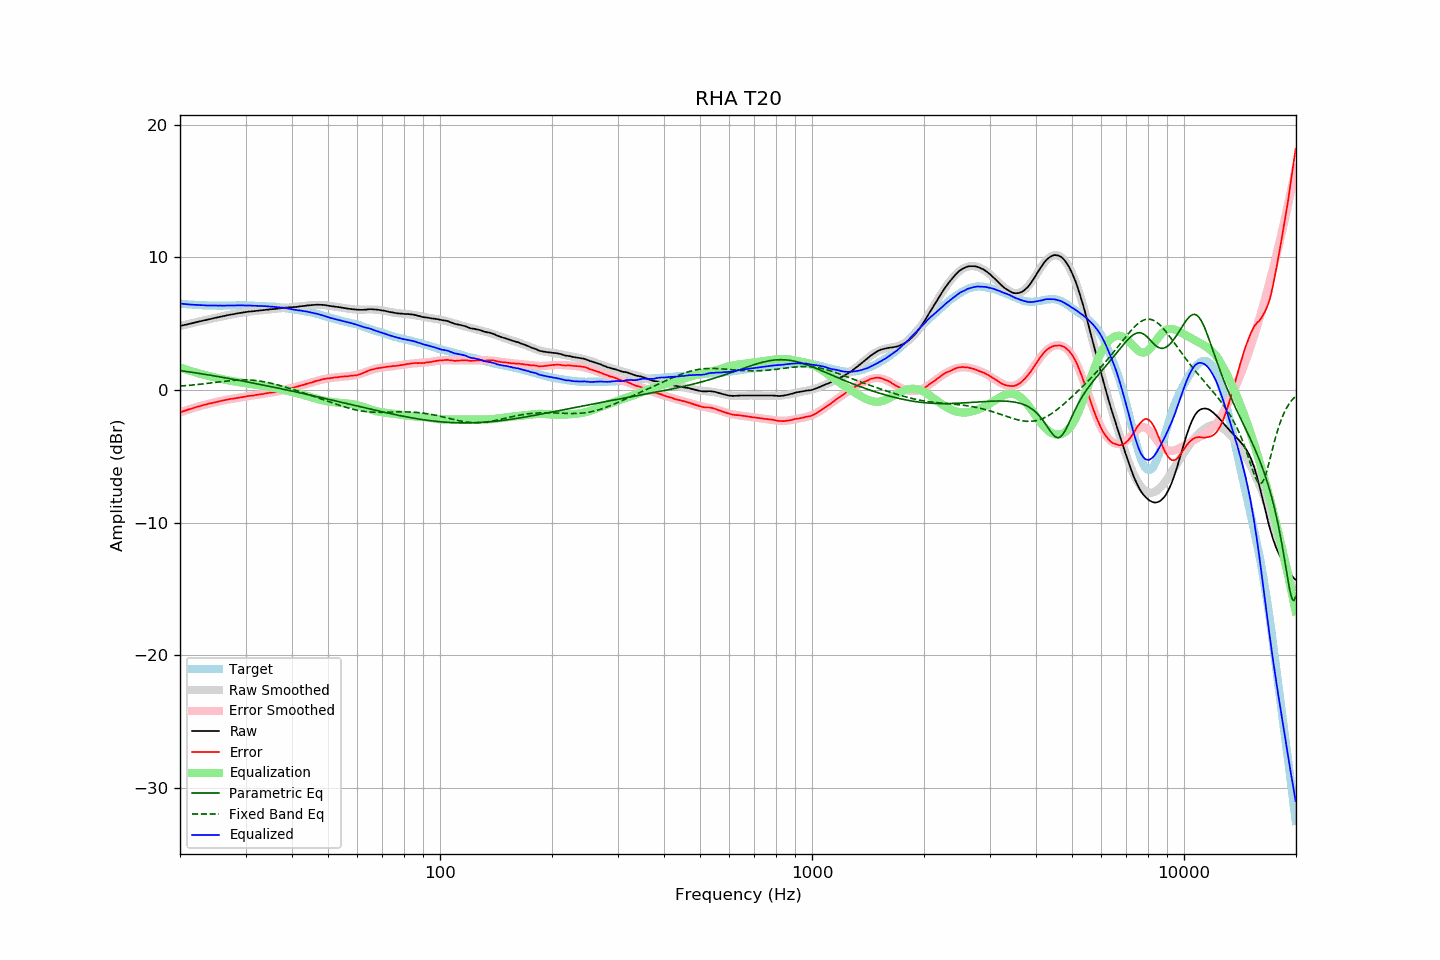

The table this chart was drawn from, first rows:
frequency, raw, error, smoothed, error_smoothed, equalization, parametric_eq, fixed_band_eq, equalized_raw, equalized_smoothed, target
20.00, 4.81, -1.69, 4.81, -1.69, 1.69, 1.46, 0.29, 6.51, 6.51, 6.50
20.20, 4.84, -1.65, 4.84, -1.65, 1.65, 1.44, 0.30, 6.50, 6.49, 6.49
20.40, 4.87, -1.61, 4.87, -1.61, 1.61, 1.42, 0.31, 6.48, 6.48, 6.48
20.61, 4.90, -1.57, 4.90, -1.57, 1.57, 1.41, 0.32, 6.47, 6.47, 6.47
20.81, 4.92, -1.53, 4.93, -1.53, 1.53, 1.39, 0.33, 6.45, 6.46, 6.45
21.02, 4.95, -1.49, 4.96, -1.49, 1.49, 1.37, 0.34, 6.44, 6.45, 6.44
21.23, 4.98, -1.45, 4.99, -1.45, 1.45, 1.35, 0.35, 6.43, 6.44, 6.43
21.44, 5.01, -1.43, 5.02, -1.41, 1.41, 1.33, 0.36, 6.43, 6.43, 6.44
21.66, 5.04, -1.38, 5.04, -1.38, 1.38, 1.32, 0.37, 6.42, 6.42, 6.42
21.87, 5.07, -1.35, 5.07, -1.34, 1.34, 1.30, 0.38, 6.41, 6.41, 6.42
22.09, 5.10, -1.30, 5.10, -1.30, 1.30, 1.28, 0.39, 6.41, 6.40, 6.40
22.31, 5.13, -1.27, 5.13, -1.27, 1.27, 1.26, 0.41, 6.40, 6.40, 6.40
22.54, 5.16, -1.23, 5.16, -1.23, 1.23, 1.24, 0.42, 6.40, 6.39, 6.39
22.76, 5.18, -1.20, 5.19, -1.20, 1.20, 1.22, 0.43, 6.38, 6.39, 6.39
22.99, 5.21, -1.16, 5.21, -1.17, 1.17, 1.20, 0.45, 6.38, 6.38, 6.38
23.22, 5.24, -1.12, 5.24, -1.13, 1.13, 1.18, 0.46, 6.38, 6.38, 6.37
23.45, 5.26, -1.11, 5.27, -1.10, 1.10, 1.16, 0.48, 6.37, 6.37, 6.38
23.69, 5.29, -1.07, 5.30, -1.07, 1.07, 1.14, 0.49, 6.36, 6.37, 6.37
23.92, 5.32, -1.03, 5.32, -1.04, 1.04, 1.12, 0.50, 6.36, 6.36, 6.36
24.16, 5.35, -1.01, 5.35, -1.01, 1.01, 1.10, 0.52, 6.37, 6.36, 6.37
24.40, 5.37, -0.99, 5.38, -0.98, 0.98, 1.08, 0.53, 6.36, 6.36, 6.36
24.65, 5.40, -0.96, 5.40, -0.95, 0.95, 1.06, 0.55, 6.36, 6.36, 6.36
24.89, 5.43, -0.93, 5.43, -0.93, 0.93, 1.04, 0.56, 6.36, 6.36, 6.36
25.14, 5.45, -0.90, 5.46, -0.90, 0.90, 1.02, 0.58, 6.35, 6.36, 6.35
25.39, 5.48, -0.87, 5.48, -0.87, 0.87, 1.00, 0.60, 6.35, 6.35, 6.35
25.65, 5.51, -0.84, 5.51, -0.84, 0.84, 0.98, 0.61, 6.36, 6.35, 6.35
25.91, 5.53, -0.82, 5.54, -0.82, 0.82, 0.96, 0.63, 6.35, 6.35, 6.35
26.16, 5.56, -0.79, 5.56, -0.79, 0.79, 0.94, 0.64, 6.36, 6.35, 6.36
26.43, 5.58, -0.77, 5.59, -0.77, 0.77, 0.91, 0.65, 6.35, 6.35, 6.36
26.69, 5.61, -0.74, 5.61, -0.74, 0.74, 0.89, 0.67, 6.36, 6.36, 6.36
26.96, 5.64, -0.71, 5.64, -0.72, 0.72, 0.87, 0.68, 6.36, 6.36, 6.36
27.23, 5.66, -0.69, 5.66, -0.70, 0.70, 0.85, 0.69, 6.36, 6.36, 6.35
27.50, 5.68, -0.67, 5.68, -0.68, 0.68, 0.83, 0.70, 6.36, 6.36, 6.35
27.77, 5.70, -0.66, 5.71, -0.66, 0.66, 0.80, 0.71, 6.36, 6.36, 6.36
28.05, 5.72, -0.64, 5.73, -0.64, 0.64, 0.78, 0.72, 6.36, 6.37, 6.36
28.33, 5.75, -0.62, 5.75, -0.61, 0.61, 0.76, 0.73, 6.37, 6.37, 6.37
28.62, 5.77, -0.60, 5.77, -0.60, 0.60, 0.74, 0.74, 6.37, 6.37, 6.37
28.90, 5.79, -0.58, 5.80, -0.58, 0.58, 0.71, 0.75, 6.37, 6.37, 6.38
29.19, 5.81, -0.56, 5.81, -0.56, 0.56, 0.69, 0.75, 6.37, 6.37, 6.38
29.48, 5.83, -0.54, 5.83, -0.54, 0.54, 0.67, 0.75, 6.37, 6.37, 6.37
29.78, 5.85, -0.52, 5.85, -0.52, 0.52, 0.64, 0.75, 6.37, 6.37, 6.37
30.08, 5.87, -0.50, 5.87, -0.50, 0.50, 0.62, 0.75, 6.37, 6.37, 6.37
30.38, 5.89, -0.47, 5.88, -0.48, 0.48, 0.60, 0.75, 6.37, 6.36, 6.36
30.68, 5.90, -0.45, 5.90, -0.46, 0.46, 0.57, 0.75, 6.37, 6.36, 6.36
30.99, 5.91, -0.44, 5.91, -0.44, 0.44, 0.55, 0.74, 6.36, 6.36, 6.36
31.30, 5.92, -0.43, 5.93, -0.43, 0.43, 0.53, 0.73, 6.35, 6.35, 6.35
31.61, 5.93, -0.42, 5.94, -0.41, 0.41, 0.50, 0.72, 6.34, 6.35, 6.35
31.93, 5.95, -0.38, 5.95, -0.39, 0.39, 0.48, 0.71, 6.34, 6.34, 6.33
32.24, 5.96, -0.37, 5.97, -0.37, 0.37, 0.45, 0.70, 6.33, 6.34, 6.34
32.57, 5.97, -0.35, 5.98, -0.35, 0.35, 0.43, 0.68, 6.32, 6.33, 6.33
32.89, 5.99, -0.33, 5.99, -0.33, 0.33, 0.41, 0.66, 6.33, 6.33, 6.32
33.22, 6.00, -0.32, 6.00, -0.32, 0.32, 0.38, 0.64, 6.32, 6.32, 6.32
33.55, 6.01, -0.30, 6.02, -0.30, 0.30, 0.36, 0.62, 6.31, 6.31, 6.32
33.89, 6.03, -0.27, 6.03, -0.28, 0.28, 0.33, 0.60, 6.31, 6.31, 6.31
34.23, 6.04, -0.25, 6.04, -0.26, 0.26, 0.31, 0.57, 6.30, 6.30, 6.29
34.57, 6.05, -0.24, 6.06, -0.24, 0.24, 0.28, 0.55, 6.29, 6.30, 6.29
34.92, 6.07, -0.20, 6.07, -0.22, 0.22, 0.26, 0.52, 6.29, 6.29, 6.28
35.27, 6.08, -0.21, 6.08, -0.20, 0.20, 0.23, 0.49, 6.28, 6.28, 6.29
35.62, 6.09, -0.18, 6.10, -0.17, 0.17, 0.21, 0.46, 6.27, 6.27, 6.27
35.97, 6.10, -0.16, 6.11, -0.15, 0.15, 0.18, 0.43, 6.25, 6.26, 6.27
... 635 more rows
